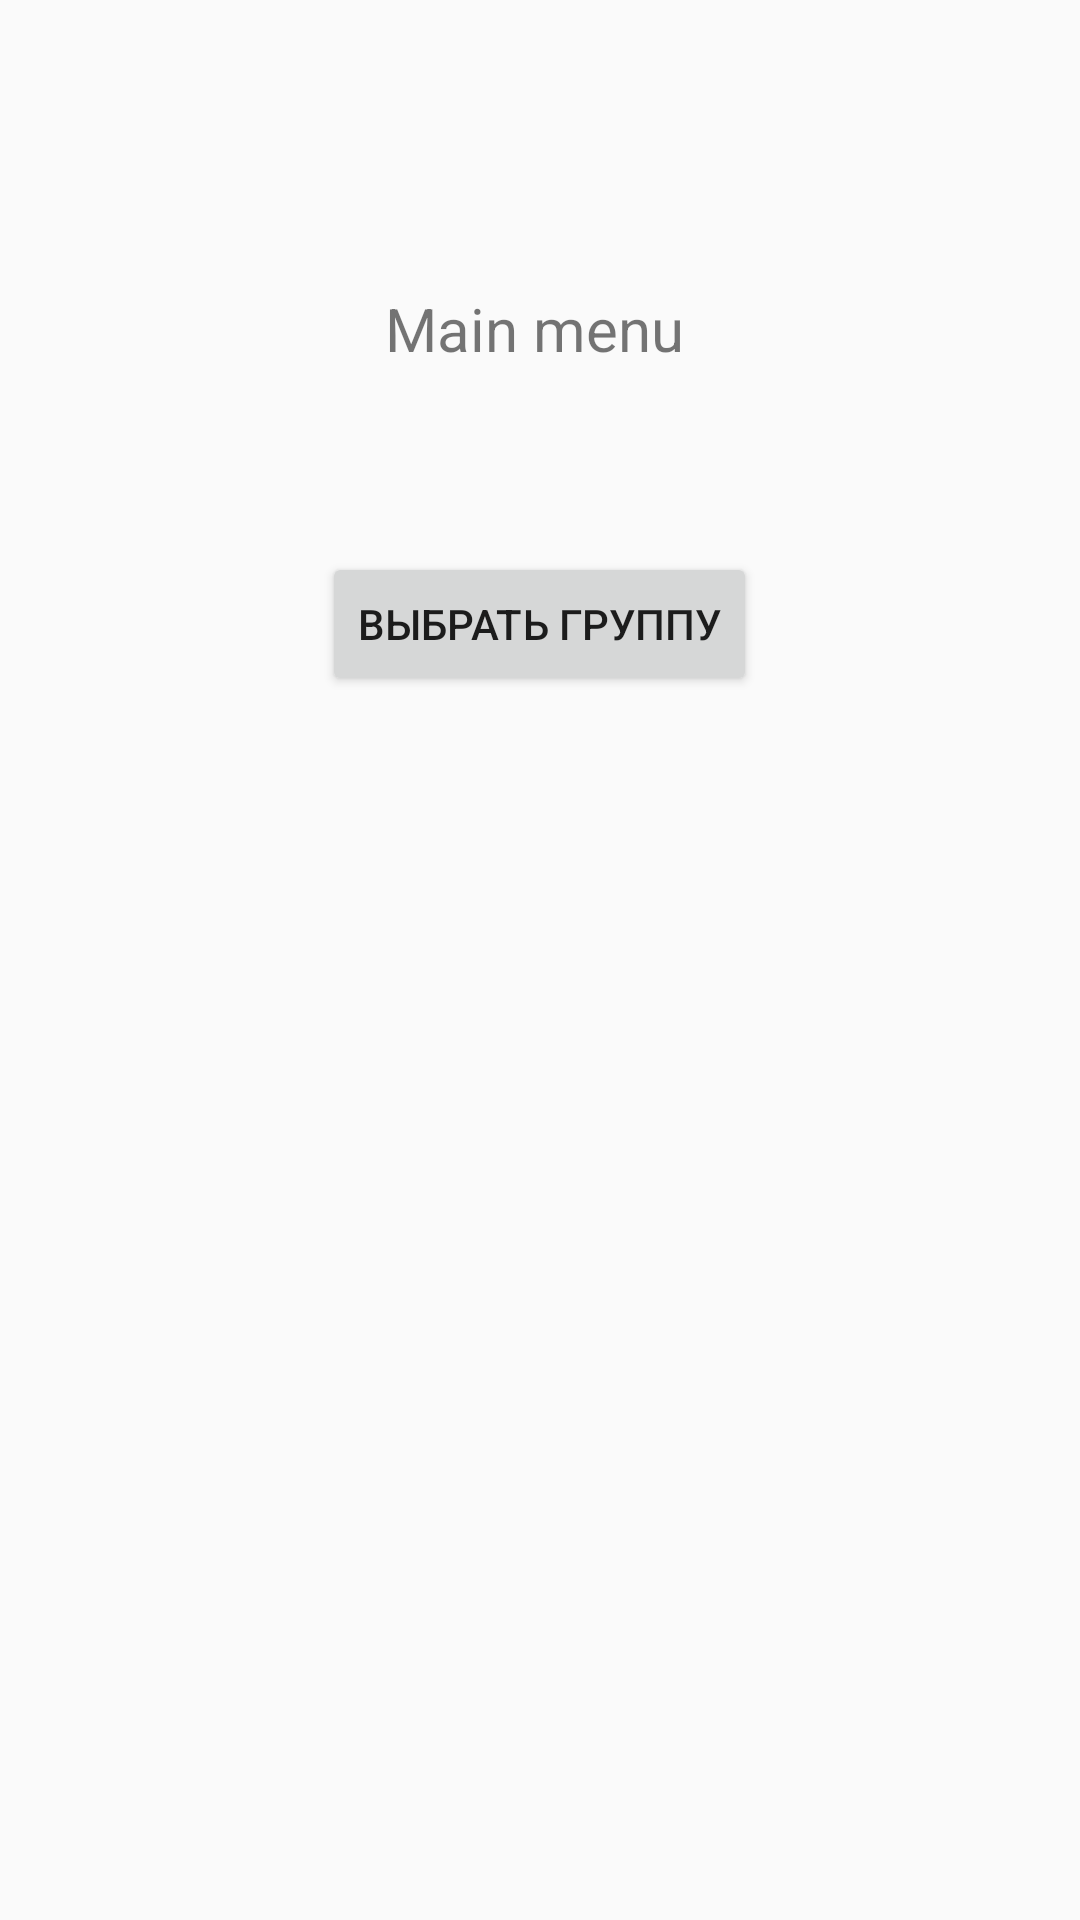

This screen was rendered from an Android layout file. Write that file and the resources it references.
<!-- AndroidManifest.xml: application theme AppTheme -->
<!-- res/layout/activity_main.xml -->
<?xml version="1.0" encoding="utf-8"?>
<RelativeLayout xmlns:android="http://schemas.android.com/apk/res/android"
    xmlns:app="http://schemas.android.com/apk/res-auto"
    xmlns:tools="http://schemas.android.com/tools"
    android:layout_width="match_parent"
    android:layout_height="match_parent"
    android:visibility="visible"
    tools:context=".MainActivity"
    tools:layout_editor_absoluteY="81dp">

    <TextView
        android:layout_width="103dp"
        android:layout_height="32dp"
        android:layout_alignParentTop="true"
        android:layout_centerHorizontal="true"
        android:layout_marginTop="96dp"
        android:textSize="20dp"
        android:text="Main menu" />

    <Button
        android:id="@+id/button"
        android:layout_width="wrap_content"
        android:layout_height="wrap_content"
        android:layout_alignParentTop="true"
        android:layout_centerHorizontal="true"
        android:layout_marginTop="184dp"
        android:text="Выбрать группу"
        android:visibility="visible" />




</RelativeLayout>
<!-- resources referenced by this layout -->
<resources>
  <style name="AppTheme" parent="Theme.AppCompat.Light.DarkActionBar">
          
          <item name="colorPrimary">@color/colorPrimary</item>
          <item name="colorPrimaryDark">@color/colorPrimaryDark</item>
          <item name="colorAccent">@color/colorAccent</item>
              
          </style>
  <!-- not gathered from this repository: default colours our renderer supplied (Android Studio template values) -->
  <color name="colorPrimary">#FF6200EE</color>
  <color name="colorPrimaryDark">#FF3700B3</color>
  <color name="colorAccent">#FF03DAC5</color>
</resources>
